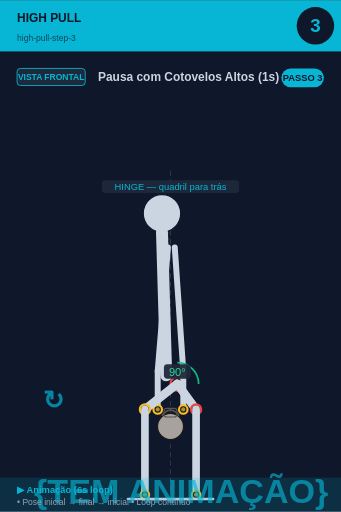
t = 0.00 s
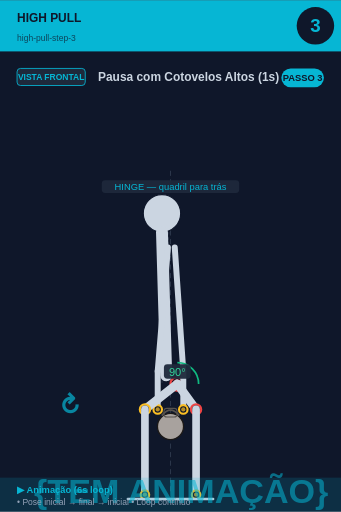
t = 0.75 s
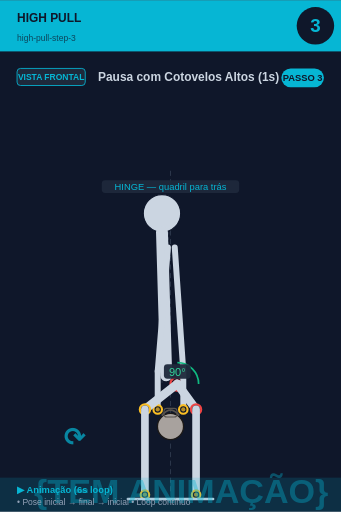
t = 2.25 s
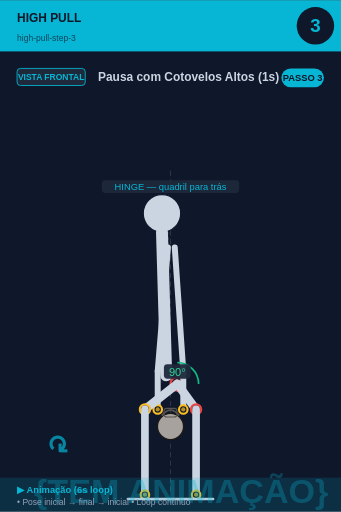
t = 3.00 s
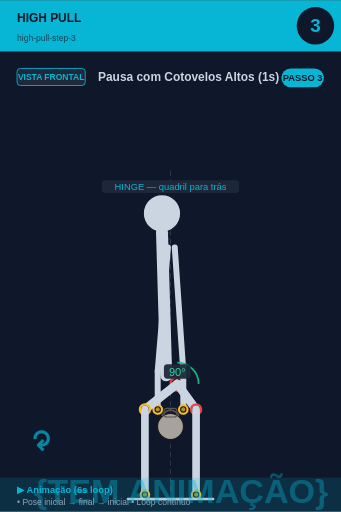
t = 3.75 s
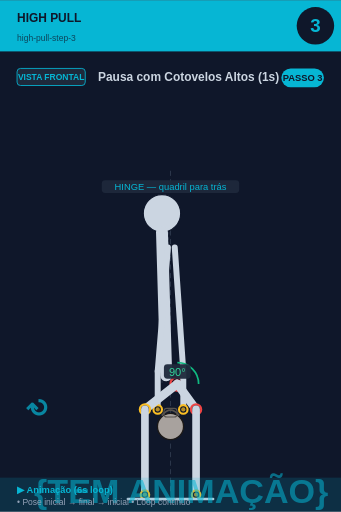
t = 5.25 s

The animated SVG that drew these frames (rendered in a browser with its animation timeline set to each time). Animation: 2 SMIL elements (animate=1,animateTransform=1); one cycle of 6.00 s, repeats indefinitely.

<svg xmlns="http://www.w3.org/2000/svg" viewBox="0 0 400 600" width="400" height="600">
<rect width="400" height="600" fill="#0f172a"/>

<!-- Header -->
<rect x="0" y="0" width="400" height="60" fill="#06b6d4"/>
<text x="20" y="25" font-size="14" font-weight="bold" fill="#0f172a" font-family="sans-serif">HIGH PULL</text>
<text x="20" y="48" font-size="10" fill="#0f172a" opacity="0.7" font-family="sans-serif">high-pull-step-3</text>

<!-- Step circle -->
<circle cx="370" cy="30" r="22" fill="#0f172a"/>
<text x="370" y="37" font-size="22" font-weight="bold" fill="#06b6d4" text-anchor="middle" font-family="sans-serif">3</text>

<!-- Vista + título -->
<rect x="20" y="80" width="80" height="20" rx="4" fill="#1e293b" stroke="#06b6d4" stroke-width="1"/>
<text x="60" y="94" font-size="10" font-weight="bold" fill="#06b6d4" text-anchor="middle" font-family="sans-serif">VISTA FRONTAL</text>
<text x="115" y="95" font-size="14" font-weight="bold" fill="#cbd5e1" font-family="sans-serif">Pausa com Cotovelos Altos (1s)</text>

<!-- Corpo + animação -->
<g transform="translate(0, 50)">
<line x1="200" y1="150" x2="200" y2="530" stroke="#475569" stroke-width="1" stroke-dasharray="6,4" opacity="0.6"/><line x1="200" y1="180" x2="190" y2="400" stroke="#475569" stroke-width="1" stroke-dasharray="3,3" opacity="0.5"/><circle cx="190" cy="200" r="22" fill="#cbd5e1" stroke="#0f172a" stroke-width="1.5"/><line x1="190" y1="222" x2="195" y2="390" stroke="#cbd5e1" stroke-width="14" stroke-linecap="round"/><circle cx="208" cy="400" r="8" fill="#0f172a" stroke="#ef4444" stroke-width="2.5"/><circle cx="208" cy="400" r="5.5" fill="#ef4444" opacity="0.7"/><line x1="197" y1="240" x2="185" y2="385" stroke="#cbd5e1" stroke-width="7" stroke-linecap="round"/><line x1="205" y1="240" x2="215" y2="385" stroke="#cbd5e1" stroke-width="7" stroke-linecap="round"/><line x1="185" y1="385" x2="185" y2="430" stroke="#cbd5e1" stroke-width="7" stroke-linecap="round"/><line x1="215" y1="385" x2="215" y2="430" stroke="#cbd5e1" stroke-width="7" stroke-linecap="round"/><circle cx="200" cy="450" r="15.299999999999999" fill="#a8a29e" stroke="#1c1917" stroke-width="1.5"/><path d="M 189.8 437.25 Q 200 424.5 210.2 437.25" fill="none" stroke="#57534e" stroke-width="2.125"/><rect x="192.35" y="428.75" width="15.299999999999999" height="10.2" rx="3.4" fill="none" stroke="#57534e" stroke-width="1.275"/><circle cx="185" cy="430" r="5" fill="#0f172a" stroke="#fbbf24" stroke-width="2.5"/><circle cx="185" cy="430" r="2.5" fill="#fbbf24" opacity="0.7"/><circle cx="215" cy="430" r="5" fill="#0f172a" stroke="#fbbf24" stroke-width="2.5"/><circle cx="215" cy="430" r="2.5" fill="#fbbf24" opacity="0.7"/><line x1="208" y1="400" x2="230" y2="430" stroke="#cbd5e1" stroke-width="10" stroke-linecap="round"/><circle cx="230" cy="430" r="6" fill="#0f172a" stroke="#ef4444" stroke-width="2.5"/><circle cx="230" cy="430" r="3.5" fill="#ef4444" opacity="0.7"/><line x1="230" y1="430" x2="230" y2="530" stroke="#cbd5e1" stroke-width="9" stroke-linecap="round"/><circle cx="230" cy="530" r="5" fill="#0f172a" stroke="#fbbf24" stroke-width="2.5"/><circle cx="230" cy="530" r="2.5" fill="#fbbf24" opacity="0.7"/><line x1="208" y1="400" x2="170" y2="430" stroke="#cbd5e1" stroke-width="10" stroke-linecap="round"/><circle cx="170" cy="430" r="6" fill="#0f172a" stroke="#fbbf24" stroke-width="2.5"/><circle cx="170" cy="430" r="3.5" fill="#fbbf24" opacity="0.7"/><line x1="170" y1="430" x2="170" y2="530" stroke="#cbd5e1" stroke-width="9" stroke-linecap="round"/><circle cx="170" cy="530" r="5" fill="#0f172a" stroke="#fbbf24" stroke-width="2.5"/><circle cx="170" cy="530" r="2.5" fill="#fbbf24" opacity="0.7"/><path d="M 208.0 375.0 A 25 25 0 0 1 233.0 400.0" fill="none" stroke="#10b981" stroke-width="2"/><rect x="192.275" y="377" width="31.450000000000003" height="17" rx="4" fill="#1e293b" opacity="0.95"/><text x="208" y="391" font-size="13" fill="#34d399" text-anchor="middle" font-family="sans-serif" font-weight="500">90°</text><line x1="150" y1="535" x2="250" y2="535" stroke="#cbd5e1" stroke-width="3" stroke-linecap="round"/><rect x="119.375" y="161" width="161.25" height="15" rx="4" fill="#1e293b" opacity="0.95"/><text x="200" y="173" font-size="11" fill="#06b6d4" text-anchor="middle" font-family="sans-serif" font-weight="500">HINGE — quadril para trás</text>
<!-- Indicador de movimento animado no canto inferior -->
<g opacity="0.7">
<text x="40" y="540" font-size="40" fill="#06b6d4" font-weight="bold" font-family="sans-serif">
{TEM ANIMAÇÃO}
<animate attributeName="opacity" values="0.9;0.4;0.9" dur="6s" repeatCount="indefinite"/>
</text>
</g>
</g>

<!-- Footer -->
<rect x="0" y="560" width="400" height="40" fill="#06b6d4" opacity="0.15"/>
<text x="20" y="578" font-size="11" font-weight="bold" fill="#06b6d4" font-family="sans-serif">▶ Animação (6s loop)</text>
<text x="20" y="592" font-size="10" fill="#94a3b8" font-family="sans-serif">• Pose inicial → final → inicial • Loop contínuo</text>

<!-- Tag PASSO N -->
<g transform="translate(330, 80)">
<rect x="0" y="0" width="50" height="22" rx="11" fill="#06b6d4"/>
<text x="25" y="15" font-size="11" font-weight="bold" fill="#0f172a" text-anchor="middle" font-family="sans-serif">PASSO 3</text>
</g>

<!-- Seta animada (movimento ↕) -->
<g transform="translate(50, 480)">
<text font-size="30" fill="#06b6d4" font-weight="bold" font-family="sans-serif" opacity="0.7">↻
<animateTransform attributeName="transform" type="rotate" from="0 15 15" to="360 15 15" dur="6s" repeatCount="indefinite"/>
</text>
</g>
</svg>
